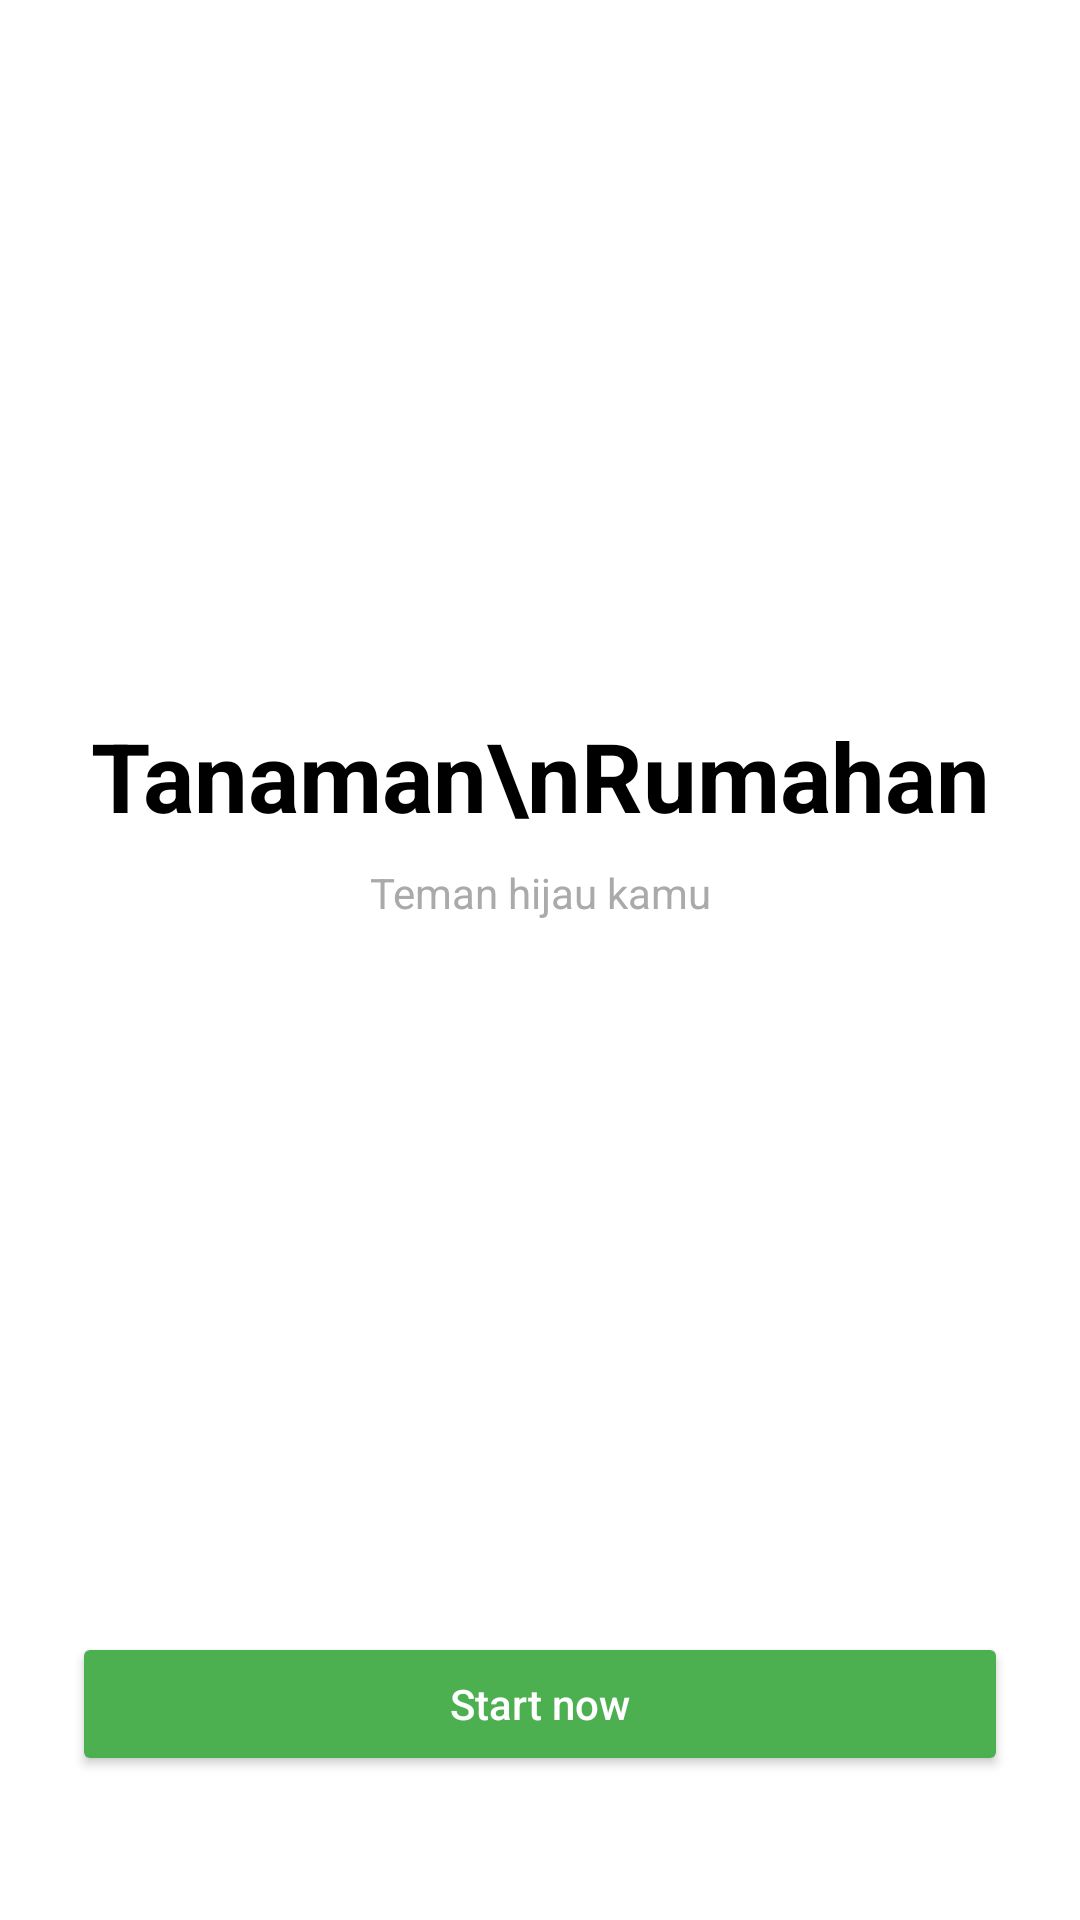

Produce the Android XML layout that renders to this screen, including the resource entries it uses.
<!-- AndroidManifest.xml: application theme Theme.FloristApp -->
<!-- res/layout/activity_main.xml -->
<?xml version="1.0" encoding="utf-8"?>
<androidx.constraintlayout.widget.ConstraintLayout xmlns:android="http://schemas.android.com/apk/res/android"
    xmlns:app="http://schemas.android.com/apk/res-auto"
    xmlns:tools="http://schemas.android.com/tools"
    android:layout_width="match_parent"
    android:layout_height="match_parent"
    android:background="?attr/colorSurface"
    tools:context=".MainActivity">

    <TextView
        android:id="@+id/tv_main_title"
        android:layout_width="wrap_content"
        android:layout_height="wrap_content"
        android:text="Tanaman\nRumahan"
        android:textSize="32sp"
        android:textStyle="bold"
        android:textAlignment="center"
        android:textColor="?attr/colorOnSurface"
        app:layout_constraintVertical_chainStyle="packed"
        app:layout_constraintBottom_toTopOf="@+id/tv_subtitle"
        app:layout_constraintEnd_toEndOf="parent"
        app:layout_constraintStart_toStartOf="parent"
        app:layout_constraintTop_toTopOf="parent" />

    <TextView
        android:id="@+id/tv_subtitle"
        android:layout_width="wrap_content"
        android:layout_height="wrap_content"
        android:text="Teman hijau kamu"
        android:textSize="14sp"
        android:textColor="@android:color/darker_gray"
        android:layout_marginTop="8dp"
        app:layout_constraintBottom_toTopOf="@+id/btn_start_now"
        app:layout_constraintEnd_toEndOf="parent"
        app:layout_constraintStart_toStartOf="parent"
        app:layout_constraintTop_toBottomOf="@+id/tv_main_title" />

    <Button
        android:id="@+id/btn_start_now"
        android:layout_width="0dp"
        android:layout_height="wrap_content"
        android:layout_marginHorizontal="24dp"
        android:layout_marginBottom="48dp"
        android:text="Start now"
        android:textAllCaps="false"
        android:textColor="@android:color/white"

        android:backgroundTint="@color/primaryGreen"

        app:layout_constraintBottom_toBottomOf="parent"
        app:layout_constraintEnd_toEndOf="parent"
        app:layout_constraintStart_toStartOf="parent" />

</androidx.constraintlayout.widget.ConstraintLayout>
<!-- resources referenced by this layout -->
<resources>
  <color name="primaryGreen">#4CAF50</color>
  <style name="Theme.FloristApp" parent="Theme.MaterialComponents.DayNight.NoActionBar">
          <item name="colorPrimary">@color/primaryGreen</item>
          <item name="colorPrimaryVariant">@color/primaryDarkGreen</item>
          <item name="colorSecondary">@color/lightGreen</item>
          <item name="colorOnPrimary">@color/white</item>
          <item name="colorOnSecondary">@color/black</item>
          <item name="android:statusBarColor" tools:targetApi="l">?attr/colorPrimaryVariant</item>
      </style>
  <color name="primaryDarkGreen">#388E3C</color>
  <color name="lightGreen">#C8E6C9</color>
  <color name="white">#FFFFFFFF</color>
  <color name="black">#FF000000</color>
</resources>
